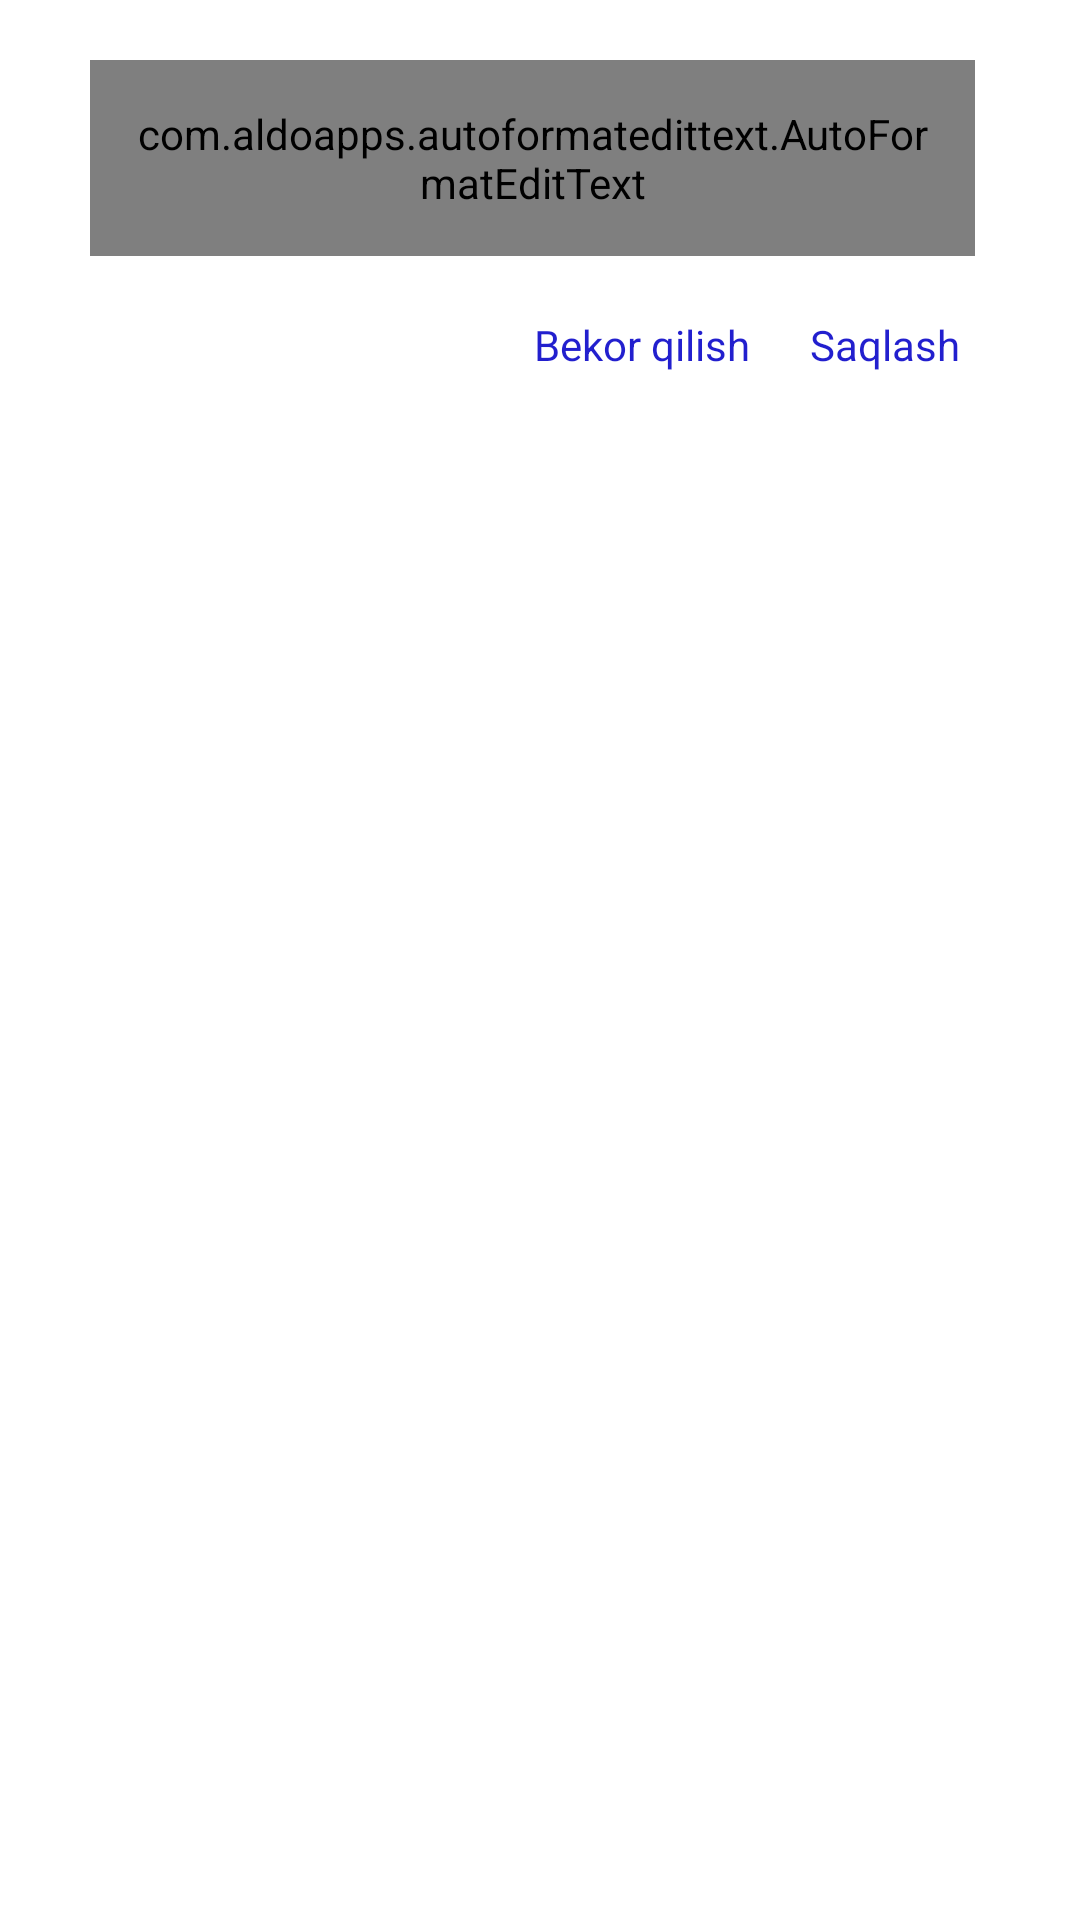

This screen was rendered from an Android layout file. Write that file and the resources it references.
<!-- AndroidManifest.xml: application theme Theme.OrderRawMaterials -->
<!-- res/layout/custom_dialog.xml -->
<?xml version="1.0" encoding="utf-8"?>
<androidx.constraintlayout.widget.ConstraintLayout xmlns:android="http://schemas.android.com/apk/res/android"
    xmlns:app="http://schemas.android.com/apk/res-auto"
    android:layout_width="match_parent"
    android:padding="5dp"
    android:layout_height="match_parent"
    android:background="@color/white">

    <com.aldoapps.autoformatedittext.AutoFormatEditText
        android:id="@+id/last_name"
        android:layout_width="0dp"
        android:layout_height="wrap_content"
        android:layout_marginStart="25dp"
        android:layout_marginTop="15dp"
        app:isDecimal="true"
        android:layout_marginEnd="30dp"
        android:background="@drawable/edit_back"
        android:hint="Summa"
        android:inputType="number"
        android:paddingStart="10dp"
        android:paddingTop="15dp"
        android:paddingEnd="10dp"
        android:paddingBottom="15dp"
        android:textColorHint="@color/black"
        app:layout_constraintLeft_toLeftOf="parent"
        app:layout_constraintRight_toLeftOf="@id/spinner"
        app:layout_constraintTop_toTopOf="parent" />

    <Spinner
        android:id="@+id/spinner"
        android:layout_width="wrap_content"
        android:layout_height="wrap_content"
        android:background="@drawable/edit_back"
        android:paddingStart="5dp"
        android:paddingTop="2dp"
        android:paddingEnd="5dp"
        android:paddingBottom="2dp"
        app:layout_constraintBottom_toBottomOf="@id/last_name"
        app:layout_constraintRight_toRightOf="parent"
        app:layout_constraintTop_toTopOf="@id/last_name" />

    <LinearLayout
        android:id="@+id/linearLayout"
        android:layout_width="300dp"
        android:layout_height="wrap_content"
        android:layout_marginStart="20dp"
        android:layout_marginTop="10dp"
        android:layout_marginEnd="20dp"
        android:padding="10dp"
        android:layout_marginBottom="5dp"
        android:gravity="end|center_vertical"
        android:orientation="horizontal"
        app:layout_constraintEnd_toEndOf="parent"
        app:layout_constraintStart_toStartOf="parent"
        app:layout_constraintTop_toBottomOf="@+id/last_name">

        <TextView
            android:id="@+id/cancel"
            android:layout_width="wrap_content"
            android:layout_height="wrap_content"
            android:text="Bekor qilish"
            android:textColor="#221FCE" />

        <TextView
            android:id="@+id/save"
            android:layout_width="wrap_content"
            android:layout_height="wrap_content"
            android:layout_marginStart="20dp"
            android:text="Saqlash"
            android:textColor="#221FCE" />
    </LinearLayout>

</androidx.constraintlayout.widget.ConstraintLayout>
<!-- resources referenced by this layout -->
<resources>
  <color name="black">#FF000000</color>
  <color name="white">#FFFFFFFF</color>
  <!-- drawable edit_back (drawable) -->
  <?xml version="1.0" encoding="utf-8"?>
  <selector xmlns:android="http://schemas.android.com/apk/res/android">
      <item>
          <shape>
              <solid android:color="@color/white"/>
              <corners android:radius="13dp"/>
              <stroke android:color="#838383" android:width="1dp"/>
          </shape>
      </item>
  </selector>
  <style name="Theme.OrderRawMaterials" parent="Theme.MaterialComponents.DayNight.NoActionBar">
          
          <item name="colorPrimary">@color/purple_500</item>
          <item name="colorPrimaryVariant">@color/purple_700</item>
          <item name="colorOnPrimary">@color/white</item>
          
          <item name="colorSecondary">@color/teal_200</item>
          <item name="colorSecondaryVariant">@color/teal_700</item>
          <item name="colorOnSecondary">@color/black</item>
          
          <item name="android:windowLightStatusBar" tools:targetApi="m">true</item>
          <item name="android:windowLightNavigationBar" tools:targetApi="o_mr1">true</item>
          
      </style>
  <color name="purple_500">#03A9F4</color>
  <color name="purple_700">#2196F3</color>
  <color name="teal_200">#FF03DAC5</color>
  <color name="teal_700">#FF018786</color>
</resources>
